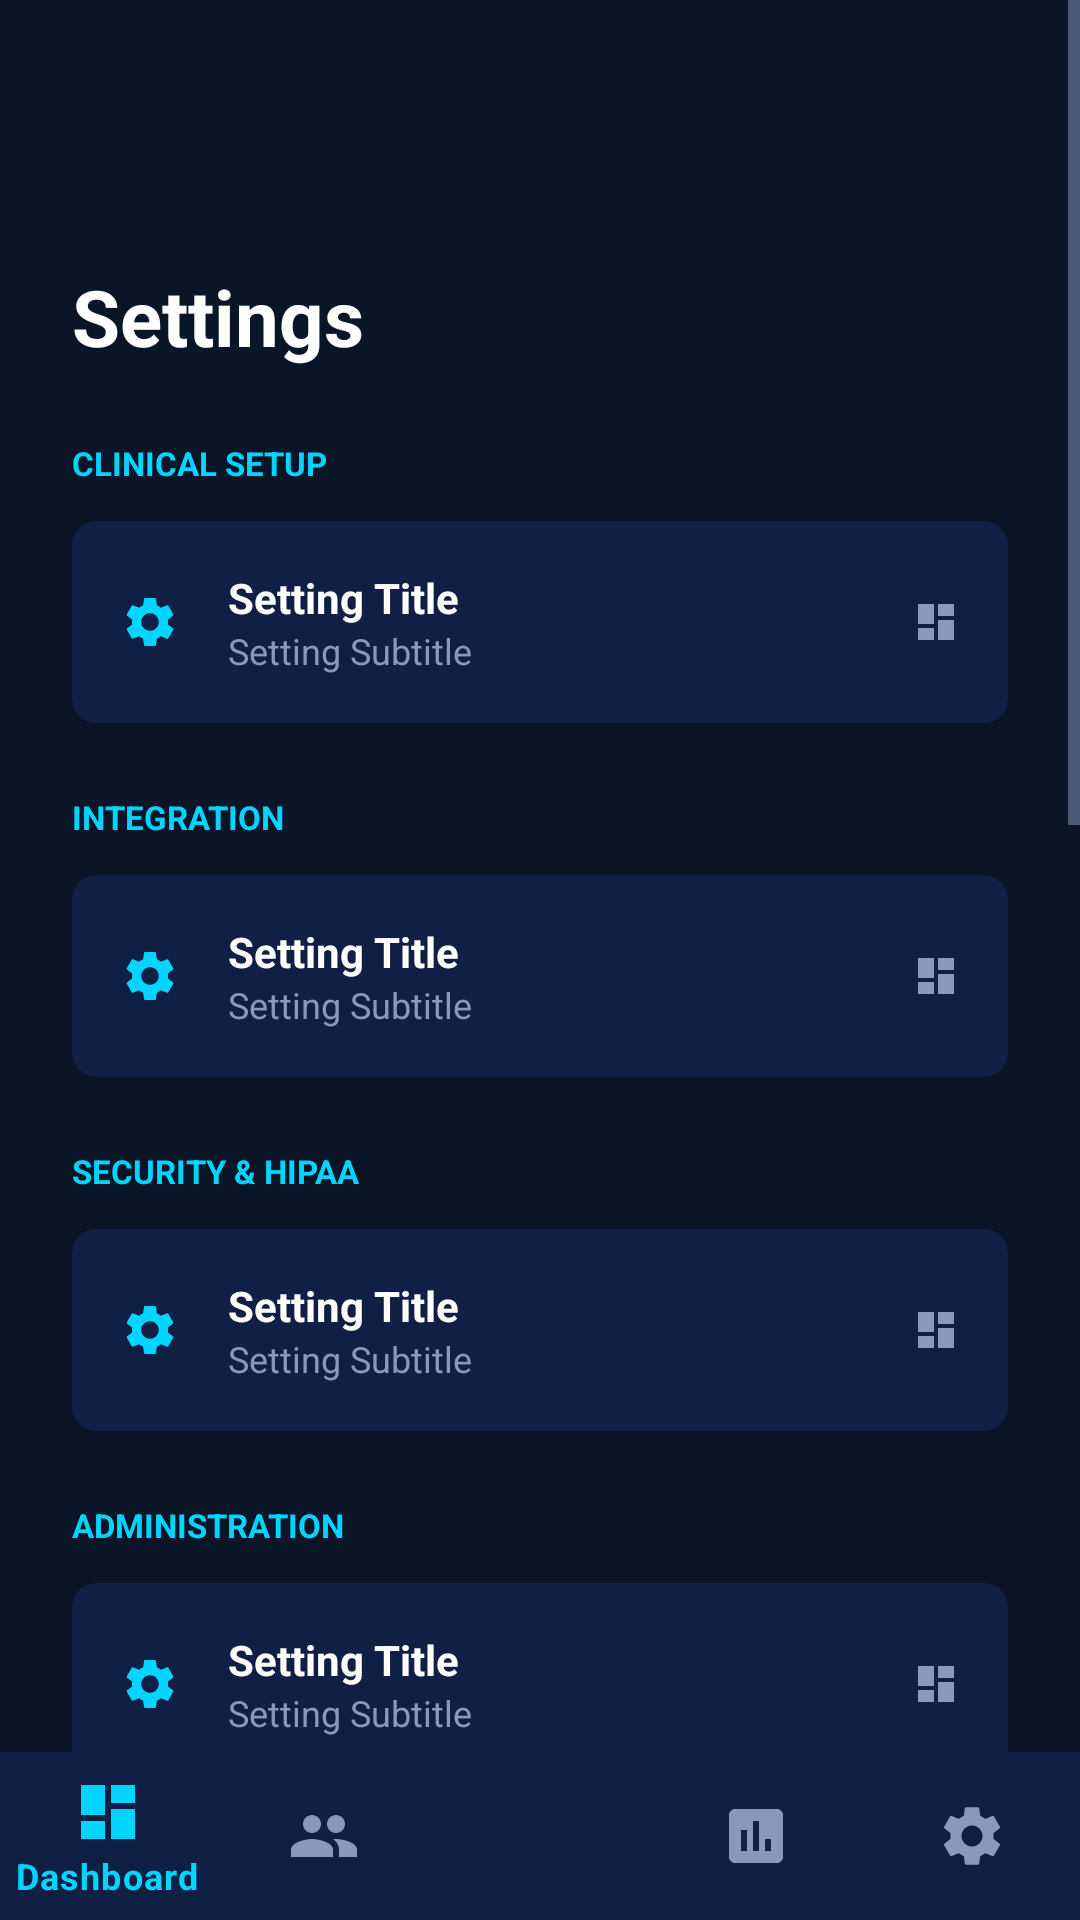

Produce the Android XML layout that renders to this screen, including the resource entries it uses.
<!-- AndroidManifest.xml: application theme Theme.ImplantIQ -->
<!-- res/layout/activity_settings.xml -->
<?xml version="1.0" encoding="utf-8"?>
<androidx.constraintlayout.widget.ConstraintLayout xmlns:android="http://schemas.android.com/apk/res/android"
    xmlns:app="http://schemas.android.com/apk/res-auto"
    android:layout_width="match_parent"
    android:layout_height="match_parent"
    android:background="@color/background">

    <ScrollView
        android:layout_width="match_parent"
        android:layout_height="0dp"
        app:layout_constraintBottom_toTopOf="@id/bottom_navigation"
        app:layout_constraintTop_toTopOf="parent">

        <LinearLayout
            android:layout_width="match_parent"
            android:layout_height="wrap_content"
            android:orientation="vertical"
            android:padding="24dp">

            <ImageButton
                android:id="@+id/btn_back"
                android:layout_width="48dp"
                android:layout_height="48dp"
                android:background="?attr/selectableItemBackgroundBorderless"
                android:src="@drawable/ic_back"
                app:tint="@color/white" />

            <TextView
                android:layout_width="wrap_content"
                android:layout_height="wrap_content"
                android:layout_marginTop="16dp"
                android:text="Settings"
                android:textColor="@color/white"
                android:textSize="26sp"
                android:textStyle="bold" />

            <TextView
                android:layout_width="wrap_content"
                android:layout_height="wrap_content"
                android:layout_marginTop="24dp"
                android:text="CLINICAL SETUP"
                android:textColor="@color/accent_cyan"
                android:textSize="11sp"
                android:textStyle="bold" />

            <include
                android:id="@+id/setting_clinic_name"
                layout="@layout/layout_setting_item"
                android:layout_width="match_parent"
                android:layout_height="wrap_content"
                android:layout_marginTop="12dp" />

            <TextView
                android:layout_width="wrap_content"
                android:layout_height="wrap_content"
                android:layout_marginTop="24dp"
                android:text="INTEGRATION"
                android:textColor="@color/accent_cyan"
                android:textSize="11sp"
                android:textStyle="bold" />

            <include
                android:id="@+id/setting_api_endpoint"
                layout="@layout/layout_setting_item"
                android:layout_width="match_parent"
                android:layout_height="wrap_content"
                android:layout_marginTop="12dp" />

            <TextView
                android:layout_width="wrap_content"
                android:layout_height="wrap_content"
                android:layout_marginTop="24dp"
                android:text="SECURITY &amp; HIPAA"
                android:textColor="@color/accent_cyan"
                android:textSize="11sp"
                android:textStyle="bold" />

            <include
                android:id="@+id/setting_change_password"
                layout="@layout/layout_setting_item"
                android:layout_width="match_parent"
                android:layout_height="wrap_content"
                android:layout_marginTop="12dp" />

            <TextView
                android:layout_width="wrap_content"
                android:layout_height="wrap_content"
                android:layout_marginTop="24dp"
                android:text="ADMINISTRATION"
                android:textColor="@color/accent_cyan"
                android:textSize="11sp"
                android:textStyle="bold" />

            <include
                android:id="@+id/setting_admin"
                layout="@layout/layout_setting_item"
                android:layout_width="match_parent"
                android:layout_height="wrap_content"
                android:layout_marginTop="12dp" />

            <TextView
                android:layout_width="wrap_content"
                android:layout_height="wrap_content"
                android:layout_marginTop="24dp"
                android:text="SUPPORT"
                android:textColor="@color/accent_cyan"
                android:textSize="11sp"
                android:textStyle="bold" />

            <include
                android:id="@+id/setting_chat"
                layout="@layout/layout_setting_item"
                android:layout_width="match_parent"
                android:layout_height="wrap_content"
                android:layout_marginTop="12dp" />

            <include
                android:id="@+id/setting_faq"
                layout="@layout/layout_setting_item"
                android:layout_width="match_parent"
                android:layout_height="wrap_content" />

            <include
                android:id="@+id/setting_privacy"
                layout="@layout/layout_setting_item"
                android:layout_width="match_parent"
                android:layout_height="wrap_content" />

            <include
                android:id="@+id/setting_terms"
                layout="@layout/layout_setting_item"
                android:layout_width="match_parent"
                android:layout_height="wrap_content" />

            <include
                android:id="@+id/setting_about"
                layout="@layout/layout_setting_item"
                android:layout_width="match_parent"
                android:layout_height="wrap_content" />

            <com.google.android.material.button.MaterialButton
                android:id="@+id/btn_view_profile"
                android:layout_width="match_parent"
                android:layout_height="54dp"
                android:layout_marginTop="32dp"
                android:text="View Doctor Profile"
                android:textColor="@color/background"
                android:textStyle="bold" />

            <com.google.android.material.button.MaterialButton
                android:id="@+id/btn_export_all"
                style="@style/Widget.MaterialComponents.Button.OutlinedButton"
                android:layout_width="match_parent"
                android:layout_height="54dp"
                android:layout_marginTop="32dp"
                android:text="Export All Patient Data"
                android:textColor="@color/accent_cyan"
                app:strokeColor="@color/accent_cyan" />

            <com.google.android.material.button.MaterialButton
                android:id="@+id/btn_logout"
                style="@style/Widget.MaterialComponents.Button.TextButton"
                android:layout_width="match_parent"
                android:layout_height="54dp"
                android:layout_marginTop="8dp"
                android:text="Logout Session"
                android:textColor="@color/error"
                android:textStyle="bold" />

        </LinearLayout>
    </ScrollView>

    <com.google.android.material.bottomnavigation.BottomNavigationView
        android:id="@+id/bottom_navigation"
        android:layout_width="match_parent"
        android:layout_height="wrap_content"
        app:layout_constraintBottom_toBottomOf="parent"
        app:menu="@menu/bottom_nav_menu" />

</androidx.constraintlayout.widget.ConstraintLayout>
<!-- res/layout/layout_setting_item.xml (included above) -->
<?xml version="1.0" encoding="utf-8"?>
<com.google.android.material.card.MaterialCardView xmlns:android="http://schemas.android.com/apk/res/android"
    xmlns:app="http://schemas.android.com/apk/res-auto"
    android:layout_width="match_parent"
    android:layout_height="wrap_content"
    android:layout_marginBottom="8dp"
    app:cardBackgroundColor="@color/surface"
    app:cardCornerRadius="8dp"
    app:cardElevation="0dp">

    <LinearLayout
        android:layout_width="match_parent"
        android:layout_height="wrap_content"
        android:gravity="center_vertical"
        android:orientation="horizontal"
        android:padding="16dp">

        <ImageView
            android:id="@+id/iv_icon"
            android:layout_width="20dp"
            android:layout_height="20dp"
            android:src="@drawable/ic_settings"
            app:tint="@color/accent_cyan" />

        <LinearLayout
            android:layout_width="0dp"
            android:layout_height="wrap_content"
            android:layout_marginStart="16dp"
            android:layout_weight="1"
            android:orientation="vertical">

            <TextView
                android:id="@+id/tv_title"
                android:layout_width="wrap_content"
                android:layout_height="wrap_content"
                android:text="Setting Title"
                android:textColor="@color/white"
                android:textSize="14sp"
                android:textStyle="bold" />

            <TextView
                android:id="@+id/tv_subtitle"
                android:layout_width="wrap_content"
                android:layout_height="wrap_content"
                android:text="Setting Subtitle"
                android:textColor="@color/secondary_text"
                android:textSize="12sp" />
        </LinearLayout>

        <ImageView
            android:layout_width="16dp"
            android:layout_height="16dp"
            android:src="@drawable/ic_dashboard"
            app:tint="@color/secondary_text" />

    </LinearLayout>
</com.google.android.material.card.MaterialCardView>
<!-- resources referenced by this layout -->
<resources>
  <color name="accent_cyan">#00D4FF</color>
  <color name="background">#0A1628</color>
  <color name="error">#FF4D6A</color>
  <color name="secondary_text">#8899BB</color>
  <color name="surface">#0F2044</color>
  <color name="white">#FFFFFFFF</color>
  <!-- drawable ic_dashboard (drawable) -->
  <vector xmlns:android="http://schemas.android.com/apk/res/android"
      android:width="24dp"
      android:height="24dp"
      android:viewportWidth="24"
      android:viewportHeight="24">
      <path
          android:fillColor="@android:color/white"
          android:pathData="M3,13h8V3H3V13z M3,21h8v-6H3V21z M13,21h8V11h-8V21z M13,3v6h8V3H13z" />
  </vector>
  <style name="Theme.ImplantIQ" parent="Theme.MaterialComponents.DayNight.NoActionBar">
          
          <item name="colorPrimary">@color/accent_cyan</item>
          <item name="colorPrimaryVariant">@color/accent_cyan</item>
          <item name="colorOnPrimary">@color/background</item>
          
          <item name="colorSecondary">@color/accent_cyan</item>
          <item name="colorSecondaryVariant">@color/accent_cyan</item>
          <item name="colorOnSecondary">@color/background</item>
          
          <item name="android:statusBarColor">@color/background</item>
          
          <item name="android:windowBackground">@color/background</item>
  
          <item name="android:textColorPrimary">@color/white</item>
          <item name="android:textColorSecondary">@color/secondary_text</item>
          <item name="android:textColorHint">@color/hint_text</item>
  
          <item name="materialButtonStyle">@style/Widget.ImplantIQ.Button</item>
          <item name="textInputStyle">@style/Widget.ImplantIQ.TextInputLayout</item>
          <item name="bottomNavigationStyle">@style/Widget.ImplantIQ.BottomNavigationView</item>
      </style>
  <color name="hint_text">#445577</color>
  <style name="Widget.ImplantIQ.Button" parent="Widget.MaterialComponents.Button">
          <item name="android:insetTop">0dp</item>
          <item name="android:insetBottom">0dp</item>
          <item name="cornerRadius">8dp</item>
          <item name="android:textColor">@color/background</item>
          <item name="backgroundTint">@color/accent_cyan</item>
          <item name="android:textAllCaps">false</item>
          <item name="android:textStyle">bold</item>
      </style>
  <style name="Widget.ImplantIQ.TextInputLayout" parent="Widget.MaterialComponents.TextInputLayout.OutlinedBox">
          <item name="boxStrokeColor">@color/accent_cyan</item>
          <item name="hintTextColor">@color/accent_cyan</item>
          <item name="android:textColorHint">@color/secondary_text</item>
          <item name="boxStrokeWidth">1dp</item>
          <item name="boxCornerRadiusTopStart">8dp</item>
          <item name="boxCornerRadiusTopEnd">8dp</item>
          <item name="boxCornerRadiusBottomStart">8dp</item>
          <item name="boxCornerRadiusBottomEnd">8dp</item>
          <item name="android:textColor">@color/white</item>
      </style>
  <style name="Widget.ImplantIQ.BottomNavigationView" parent="Widget.MaterialComponents.BottomNavigationView">
          <item name="backgroundTint">@color/surface</item>
          <item name="itemIconTint">@color/bottom_nav_color_selector</item>
          <item name="itemTextColor">@color/bottom_nav_color_selector</item>
      </style>
</resources>
